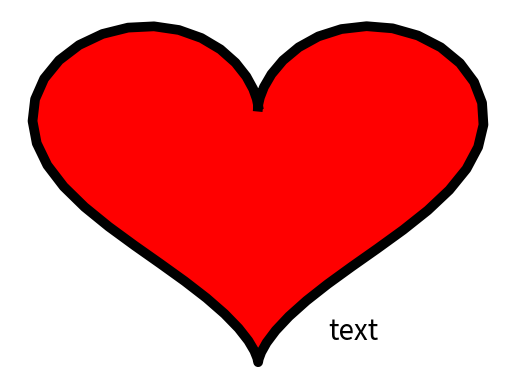

Write the Python code that produced this figure.
import matplotlib.pyplot as plt
import numpy as np
t=np.arange(0,2*np.pi,0.1)
x=16*np.sin(t)**3
y=13*np.cos(t)-5*np.cos(2*t)-2*np.cos(3*t)-np.cos(4*t)
plt.axis('off')                               #shows axis x and y       
plt.plot(x,y, color='black',linewidth=7.0)    #border/sketch/outline of shape 
plt.fill(x,y, color='red')                    #colr to be filled inside the shape  
plt.text(5,-15,'text',fontsize=20)            #text to be printed(x,y,'text',size of text)
plt.show()                                    #prints the shape  